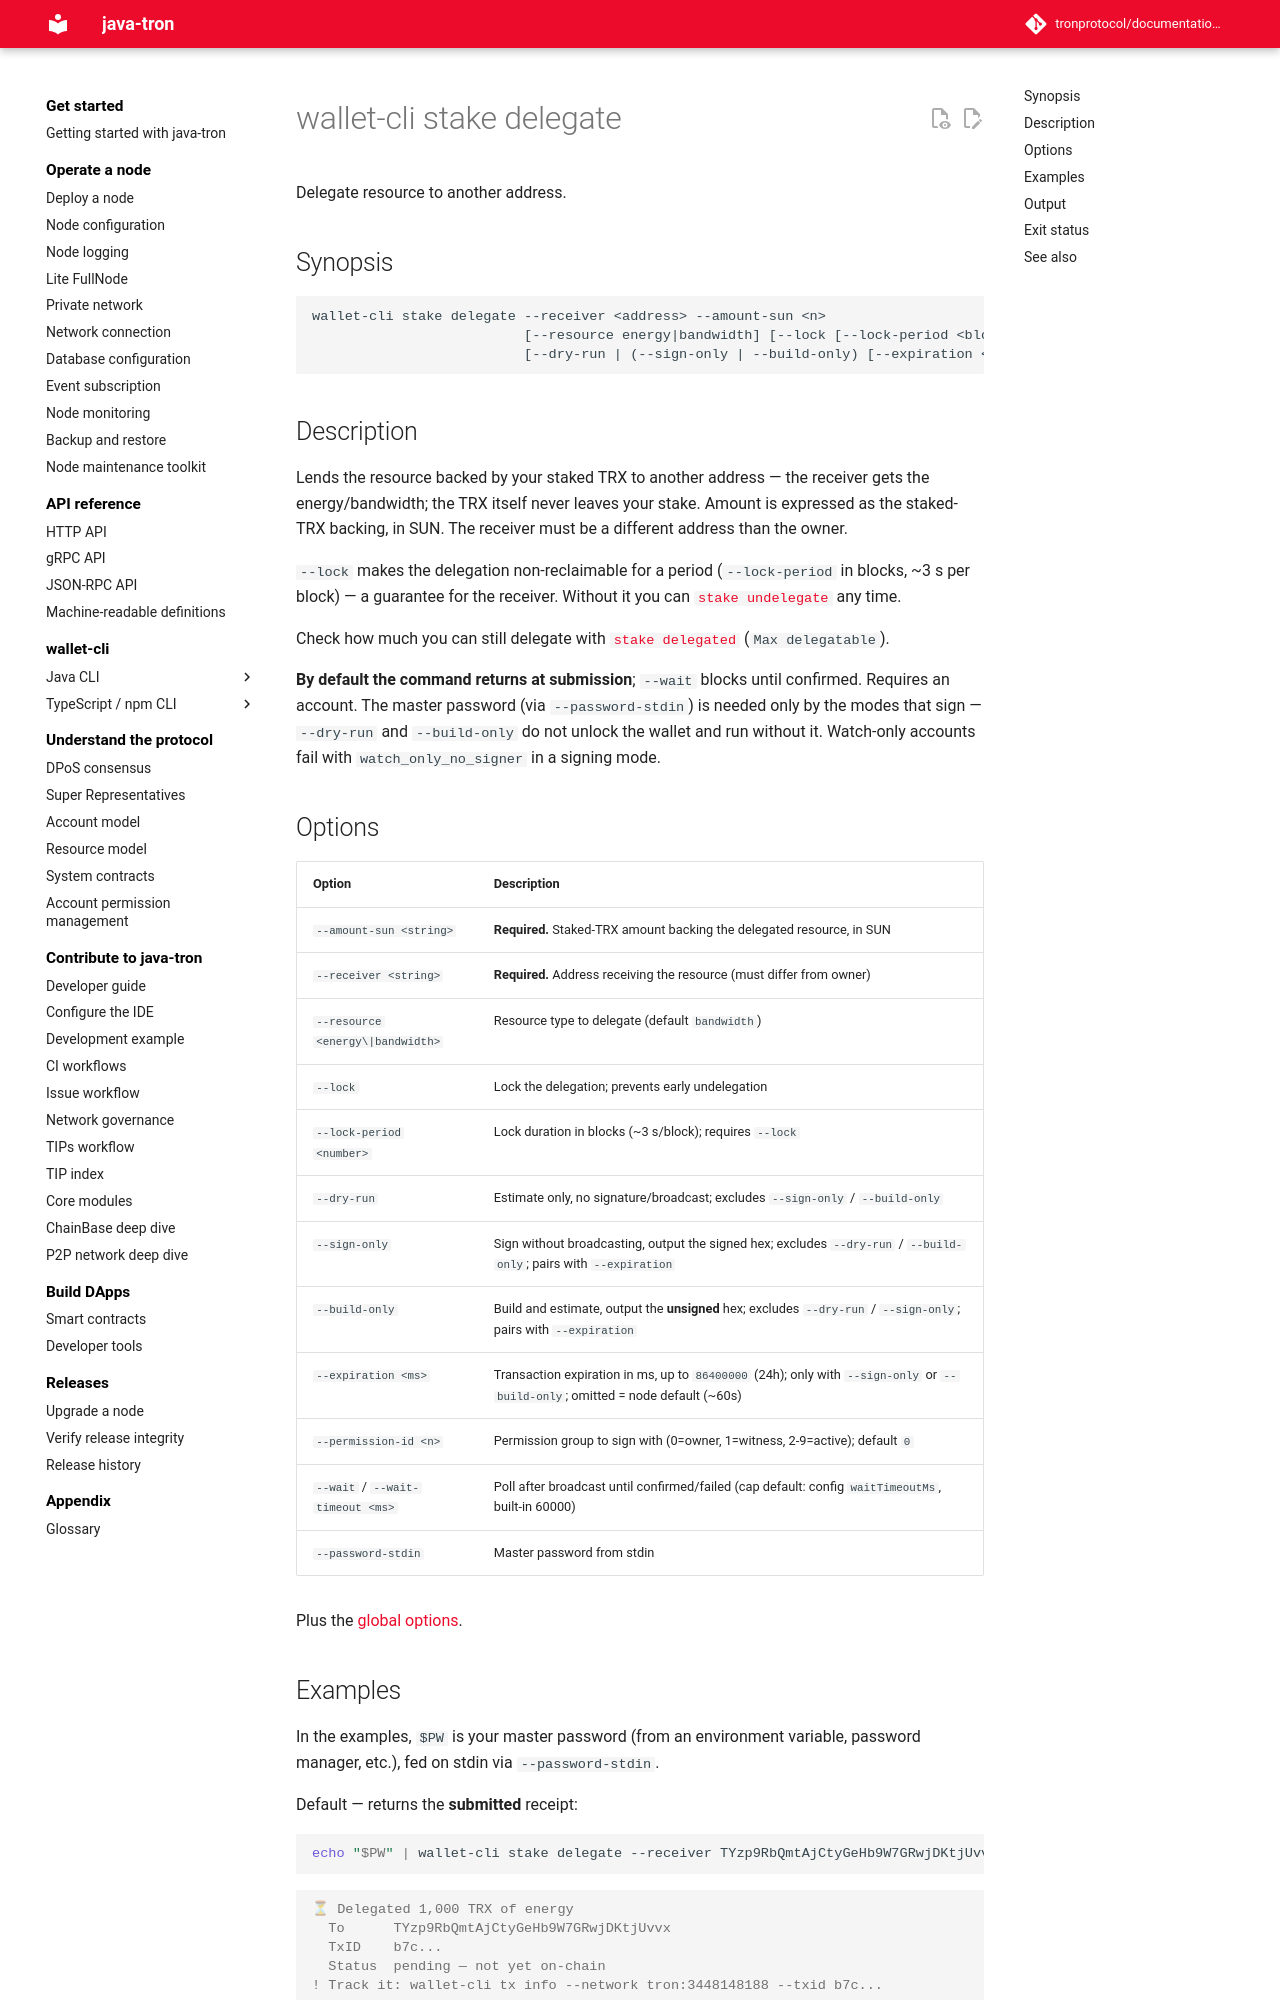

repository: tronprotocol/documentation-en · page: clients/wallet-cli/typescript/commands/stake/delegate/index.html · generator: mkdocs

# wallet-cli stake delegate

Delegate resource to another address.

## Synopsis

```
wallet-cli stake delegate --receiver <address> --amount-sun <n>
                          [--resource energy|bandwidth] [--lock [--lock-period <blocks>]]
                          [--dry-run | (--sign-only | --build-only) [--expiration <ms>] | --wait [--wait-timeout <ms>]] [--permission-id <n>] [options]
```

## Description

Lends the resource backed by your staked TRX to another address — the receiver gets the energy/bandwidth; the TRX itself never leaves your stake. Amount is expressed as the staked-TRX backing, in SUN. The receiver must be a different address than the owner.

`--lock` makes the delegation non-reclaimable for a period (`--lock-period` in blocks, ~3 s per block) — a guarantee for the receiver. Without it you can [`stake undelegate`](undelegate.md) any time.

Check how much you can still delegate with [`stake delegated`](delegated.md) (`Max delegatable`).

**By default the command returns at submission**; `--wait` blocks until confirmed. Requires an account. The master password (via `--password-stdin`) is needed only by the modes that sign — `--dry-run` and `--build-only` do not unlock the wallet and run without it. Watch-only accounts fail with `watch_only_no_signer` in a signing mode.

## Options

| Option | Description |
|---|---|
| `--amount-sun <string>` | **Required.** Staked-TRX amount backing the delegated resource, in SUN |
| `--receiver <string>` | **Required.** Address receiving the resource (must differ from owner) |
| `--resource <energy\|bandwidth>` | Resource type to delegate (default `bandwidth`) |
| `--lock` | Lock the delegation; prevents early undelegation |
| `--lock-period <number>` | Lock duration in blocks (~3 s/block); requires `--lock` |
| `--dry-run` | Estimate only, no signature/broadcast; excludes `--sign-only` / `--build-only` |
| `--sign-only` | Sign without broadcasting, output the signed hex; excludes `--dry-run` / `--build-only`; pairs with `--expiration` |
| `--build-only` | Build and estimate, output the **unsigned** hex; excludes `--dry-run` / `--sign-only`; pairs with `--expiration` |
| `--expiration <ms>` | Transaction expiration in ms, up to `86400000` (24h); only with `--sign-only` or `--build-only`; omitted = node default (~60s) |
| `--permission-id <n>` | Permission group to sign with (0=owner, 1=witness, 2-9=active); default `0` |
| `--wait` / `--wait-timeout <ms>` | Poll after broadcast until confirmed/failed (cap default: config `waitTimeoutMs`, built-in 60000) |
| `--password-stdin` | Master password from stdin |

Plus the [global options](../index.md#global-options-every-command).
